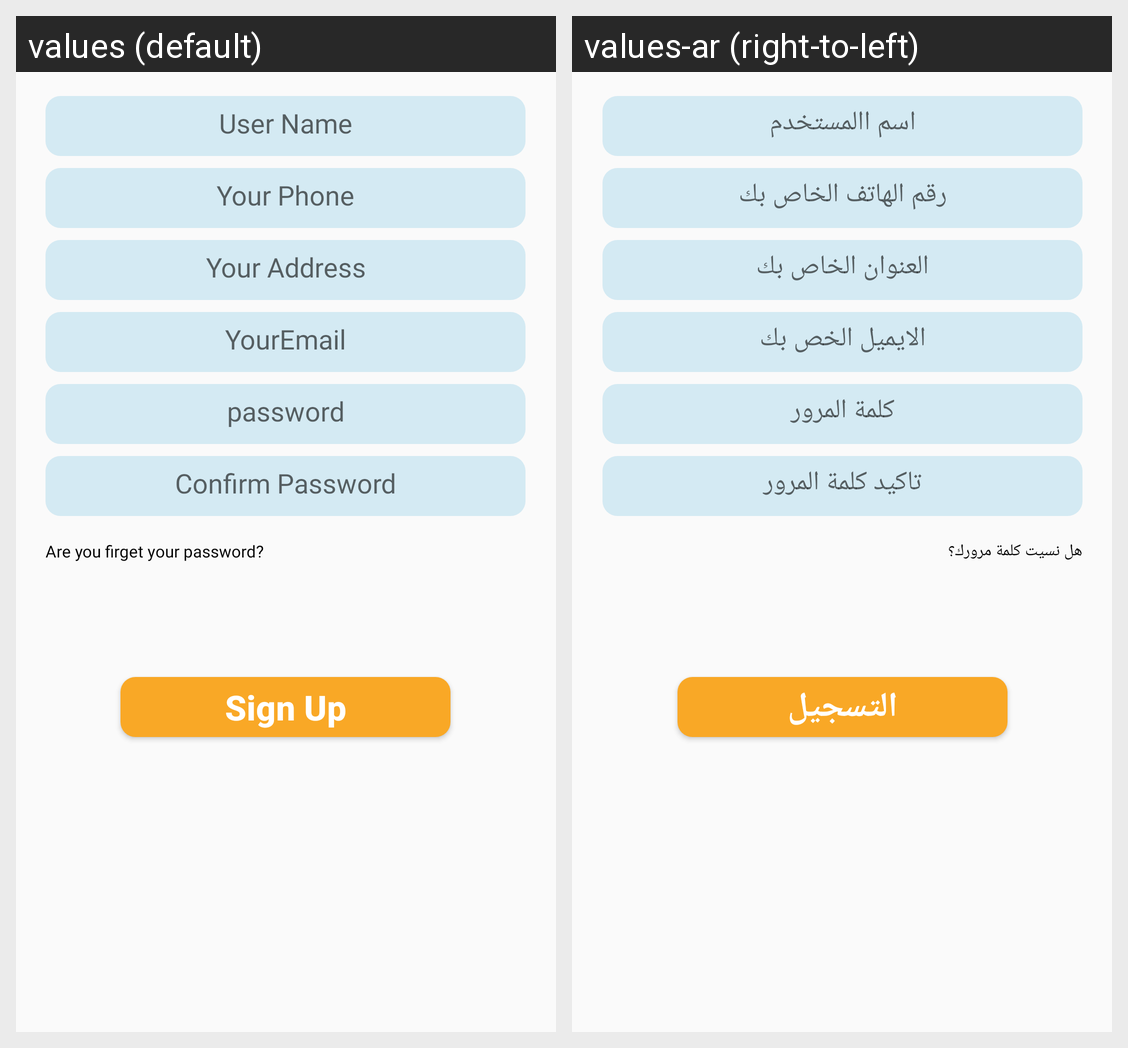

For this localized Android screen grid, give each drawn string resource with its value in every locale shown.
Android screen res/layout/register_tap_fragment.xml rendered under 2 locales, left to right: values (default), values-ar (right-to-left). Device: Nexus 5 (rendered at 1080×1920; each locale shown at half size, 540×960, under a caption strip naming it); theme Theme.MyRestaurantApp.
Strings drawn on this screen, with the default value and each locale's value (text and hints the layout hard-codes, and strings that could not be matched under every locale, appear in the picture but are not listed):

username
  values: User Name
  values-ar: اسم االمستخدم

yourphone
  values: Your Phone
  values-ar: رقم الهاتف الخاص بك

youraddress
  values: Your Address
  values-ar: العنوان الخاص بك

YourEmail
  values: YourEmail
  values-ar: الايميل الخص بك

password
  values: password
  values-ar: كلمة المرور

confirm_password
  values: Confirm Password
  values-ar: تأكيد كلمة المرور

Password_reminder
  values: Are you firget your password?
  values-ar: هل نسيت كلمة مرورك؟

sign_up
  values: Sign Up
  values-ar: التسجيل
